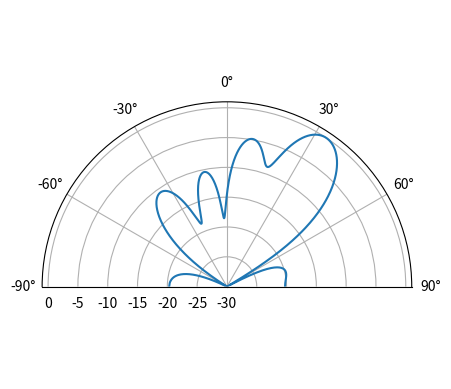

Reproduce this figure in Python.
import numpy as np
import matplotlib.pyplot as plt
from scipy import signal
from matplotlib.animation import FuncAnimation

sample_rate = 1e6
d = 0.5 # half wavelength spacing
N = 10000 # number of samples to simulate
t = np.arange(N)/sample_rate # time vector

# more complex scenario taken from DOA code
Nr = 8 # 8 elements
theta1 = 30 / 180 * np.pi # convert to radians
theta2 = 60 / 180 * np.pi
theta3 = -60 / 180 * np.pi
s1 = np.exp(-2j * np.pi * d * np.arange(Nr) * np.sin(theta1)).reshape(-1,1) # 8x1
s2 = np.exp(-2j * np.pi * d * np.arange(Nr) * np.sin(theta2)).reshape(-1,1)
s3 = np.exp(-2j * np.pi * d * np.arange(Nr) * np.sin(theta3)).reshape(-1,1)
# we'll use 3 different frequencies
if False:
    soi = np.exp(2j*np.pi*0.01e6*t).reshape(1,-1) # 1xN
else:
    gold_code = np.array([-1, -1, 1, -1, -1, 1, 1, 1, 1, 1, 1, 1, 1, -1, 1, 1, -1, 1, -1, 1, -1, 1, -1, -1, 1, 1, 1, 1, 1, -1, 1], dtype=complex)
    soi_samples_per_symbol = 8
    soi = np.repeat(gold_code, soi_samples_per_symbol) # Gold code is 31 bits, so 31*8 = 248 samples
    num_sequence_repeats = int(N / soi.shape[0]) + 1 # number of times to repeat the sequence
    soi = np.tile(soi, num_sequence_repeats) # repeat the sequence
    soi = soi[:N] # trim to N samples
    soi = soi.reshape(1, -1) # 1xN

tone2 = np.exp(2j*np.pi*0.02e6*t).reshape(1,-1)
tone3 = np.exp(2j*np.pi*0.03e6*t).reshape(1,-1)

print(np.var(soi))
print(np.var(tone2))
print(np.var(tone3))

r = s1 @ soi + s2 @ tone2 + 0.1 * s3 @ tone3
n = np.random.randn(Nr, N) + 1j*np.random.randn(Nr, N)
r = r + 0.05*n # 8xN


# theta is the direction of interest, in radians, and r is our received signal
def w_mvdr(theta, r):
    s = np.exp(-2j * np.pi * d * np.arange(r.shape[0]) * np.sin(theta)) # steering vector in the desired direction theta
    s = s.reshape(-1,1) # make into a column vector (size 3x1)
    R = np.cov(r) # Calc covariance matrix. gives a Nr x Nr covariance matrix of the samples
    Rinv = np.linalg.pinv(R) # 3x3. pseudo-inverse tends to work better than a true inverse
    w = (Rinv @ s)/(s.conj().T @ Rinv @ s) # MVDR/Capon equation! numerator is 3x3 * 3x1, denominator is 1x3 * 3x3 * 3x1, resulting in a 3x1 weights vector
    return w

def power_mvdr(theta, r):
    s = np.exp(-2j * np.pi * d * np.arange(r.shape[0]) * np.sin(theta)) # steering vector in the desired direction theta_i
    s = s.reshape(-1,1) # make into a column vector (size 3x1)
    #R = (r @ r.conj().T)/r.shape[1] # Calc covariance matrix. gives a Nr x Nr covariance matrix of the samples
    R = np.cov(r)
    Rinv = np.linalg.pinv(R) # 3x3. pseudo-inverse tends to work better than a true inverse
    return 1/(s.conj().T @ Rinv @ s).squeeze()

theta_scan = np.linspace(-1*np.pi, np.pi, 1000) # 1000 different thetas between -180 and +180 degrees
results = []
for theta_i in theta_scan:
    #w = w_mvdr(theta_i, r) # 3x1
    #r_weighted = w.conj().T @ r # apply weights
    #power_dB = 10*np.log10(np.var(r_weighted)) # power in signal, in dB so its easier to see small and large lobes at the same time
    #results.append(power_dB)
    results.append(10*np.log10(power_mvdr(theta_i, r))) # compare to using equation for MVDR power, should match, SHOW MATH OF WHY THIS HAPPENS!
results -= np.max(results) # normalize

if False:
    fig, ax = plt.subplots(subplot_kw={'projection': 'polar'})
    ax.plot(theta_scan, results) # MAKE SURE TO USE RADIAN FOR POLAR
    ax.set_theta_zero_location('N') # make 0 degrees point up
    ax.set_theta_direction(-1) # increase clockwise
    ax.set_rlabel_position(30)  # Move grid labels away from other labels
    ax.set_thetamin(-90)
    ax.set_thetamax(90) 
    plt.show()
    #fig.savefig('../_images/doa_complex_scenario.svg', bbox_inches='tight')

w_soi = w_mvdr(theta1, r)
w_soi = w_soi.reshape(-1) # make into a row vector
print(w_soi)

N_fft = 1024
w_soi = np.conj(w_soi)
w_padded = np.concatenate((w_soi, np.zeros(N_fft - Nr))) # zero pad to N_fft elements to get more resolution in the FFT
w_fft_dB = 10*np.log10(np.abs(np.fft.fftshift(np.fft.fft(w_padded)))**2) # magnitude of fft in dB
w_fft_dB -= np.max(w_fft_dB) # normalize to 0 dB at peak
theta_bins = np.arcsin(np.linspace(-1, 1, N_fft)) # in radians
fig, ax = plt.subplots(subplot_kw={'projection': 'polar'})
ax.plot(theta_bins, w_fft_dB) # MAKE SURE TO USE RADIAN FOR POLAR
ax.set_theta_zero_location('N') # make 0 degrees point up
ax.set_theta_direction(-1) # increase clockwise
ax.set_rlabel_position(55)  # Move grid labels away from other labels
ax.set_thetamin(-90) # only show top half
ax.set_thetamax(90)
ax.set_ylim([-30, 1]) # because there's no noise, only go down 30 dB
plt.show()

